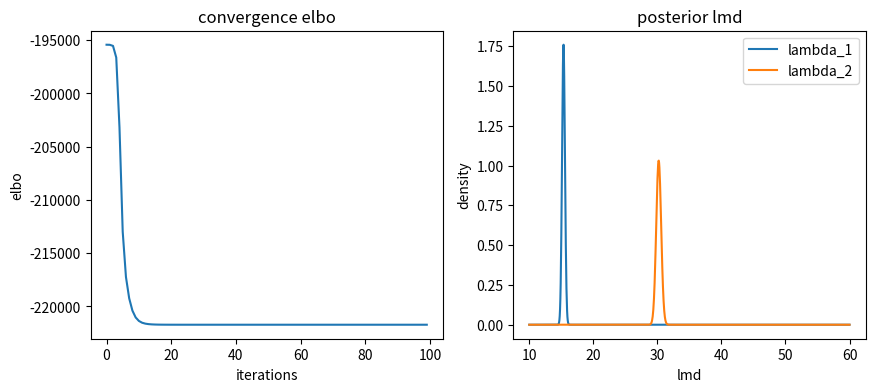

Source code (Python):
# coding: utf-8

import numpy as np
import scipy.stats as stats
from scipy.special import digamma, gammaln, gamma
import matplotlib
import matplotlib.pyplot as plt



class PMM:
    """
    Poisson Mixture model.
    """
    def __init__(self, X, K, maxiter=200, update_params=False):
        self.N = int(X.shape[0])
        self.X = X
        self.K = K
        self.maxiter = maxiter
        self.update_params = update_params

        # hyperparameters
        self.init_a = np.ones((self.K, 1)) / K 
        self.init_b = np.ones((self.K, 1)) / K
        self.init_alpha = np.random.rand(K, 1)

        # variational parameters
        self.a = self.init_a.copy()
        self.b = self.init_b.copy()
        self.alpha = self.init_alpha.copy()
        self.eta = np.zeros((self.N, self.K))


    def variational_inference(self, epsilon=1e-4):
        """
        run variational inference
        """

        elbos = []

        for i in range(self.maxiter):

            # update variational params and calculate elbo
            elbo = self.learn_vb(update_params=self.update_params)
            elbos.append(elbo)

            print("iteration: %d,\tlower bound: %.2f" % (i + 1, elbo))

            """
            if i == 0:
                continue
            else:
                if (abs(lls[i-1]- ll) <= epsilon):
                    break
            """

        print("Finished.")


        return elbos


    def learn_vb(self, update_params=False):
        """
        update variational parameters
        """
        ex_lmd = self.a / self.b
        ex_lnlmd = digamma(self.a) - np.log(self.b)
        ex_lnpi = digamma(self.alpha) - digamma(np.sum(self.alpha))

        # update eta 
        for n in range(self.N):
            eta_k = np.zeros(self.K)
            for k in range(self.K):
                eta_k[k] = np.exp(self.X[n] * ex_lnlmd[k] - ex_lmd[k] + ex_lnpi[k])
            self.eta[n, :] = eta_k / np.sum(eta_k)

        
        # update a, b, alpha
        for k in range(self.K):

            self.a[k] = self.eta[:, k].T.dot(X) + self.init_a[k]

            self.b[k] = np.sum(self.eta[:, k]) + self.init_b[k]

            self.alpha[k] = np.sum(self.eta[:, k]) + self.init_alpha[k]

        
        # update hyperparameters
        if update_params is True:
            for k in range(self.K):
                self.init_alpha[k] = (digamma(np.sum(self.eta[:, k] + self.alpha[k])) - digamma(np.sum(self.alpha))) \
                                    / self.alpha[k] * (digamma(np.sum(self.eta[:, k]) + self.alpha[k]) - digamma(self.alpha[k]))
                """
                self.init_a[k] = self.a[k] * (digamma(self.eta[:, k].T.dot(X) + self.a[k]) - digamma(self.a[k])) \
                                / (np.log(self.eta[:, k].T.dot(X) + self.init_b[k]) - np.log(self.init_b[k]))
                
                self.init_b[k] = np.sum(self.eta[:, k] * self.init_a[k]) \
                                / (self.a[k] * np.sum(self.eta[:, k]) - self.init_a[k])
                """
        
        elbo = self.calculate_elbo()
    
        return elbo


    def calculate_elbo(self):
        """
        calculate evidence lower bound
        """

        first_term = 0.
        second_term = 0.
        third_term = 0.
        fourth_term = 0.
        fifth_term = 0.
        sixth_term = 0.
        seventh_term = 0.

        for n in range(self.N):
            for k in range(self.K):
                first_term += self.eta[n, k] * (self.X[n] * ((digamma(self.a[k]) - np.log(self.b[k])) - (self.a[k] / self.b[k])))

                second_term += self.eta[n, k] * (digamma(self.alpha[k]) - digamma(np.sum(self.alpha)))

                third_term -= self.eta[n, k] * np.log(self.eta[n, k])


        for k in range(self.K):
    
            fourth_term += (self.init_a[k] - 1) * (digamma(self.a[k]) - np.log(self.b[k])) \
                           - self.init_b[k] * (self.a[k] / self.b[k])
            
            fifth_term -= (self.a[k] - 1) * (digamma(self.a[k]) - np.log(self.b[k])) \
                          - self.a[k]
            
            sixth_term += (self.init_alpha[k] - 1) * (digamma(self.alpha[k]) - digamma(np.sum(self.alpha)))
            seventh_term -= (self.alpha[k] - 1) * (digamma(self.alpha[k]) - digamma(np.sum(self.alpha)))




        elbo = first_term + second_term + third_term + fourth_term \
               + fifth_term + sixth_term + seventh_term
        
        # normalize terms from Gamma dist & Dirichlet dist
        norm_terms = gammaln(np.sum(self.init_alpha)) - np.sum(gammaln(self.init_alpha)) \
               - gammaln(np.sum(self.alpha)) + np.sum(gammaln(self.alpha)) \
               + np.sum(self.init_a * np.log(self.init_b) - gammaln(self.init_a)) \
               - np.sum(self.a * np.log(self.b) - gammaln(self.a))

        print(first_term)
        print(second_term)
        print(third_term)
        print(fourth_term)
        print(fifth_term)
        print(sixth_term)
        print(seventh_term)
        print(norm_terms)
        
        elbo += norm_terms

        return elbo



if __name__ == "__main__":
    
    tmp1 = stats.poisson.rvs(15, size=300)
    tmp2 = stats.poisson.rvs(30, size=200)
    X = np.hstack((tmp1, tmp2)).reshape(-1, 1)
    K = 2
    maxiter = 100

    model = PMM(X, K, maxiter=maxiter, update_params=False)

    # run variational inference
    losses = model.variational_inference()

    fig, (axloss,axplot) = plt.subplots(ncols=2, figsize=(10, 4))

    # plot evidence lower bounds
    axloss.plot(losses)
    axloss.set_xlabel("iterations")
    axloss.set_ylabel("elbo")
    axloss.set_title("convergence elbo")


    # plot lambdas
    lmd_x = np.linspace(10, 60, 1000)
    lmd_1_dist = stats.gamma(a=model.a[0], scale=1/model.b[0]).pdf(lmd_x)
    lmd_2_dist = stats.gamma(a=model.a[1], scale=1/model.b[1]).pdf(lmd_x)
    axplot.plot(lmd_x, lmd_1_dist, label="lambda_1")
    axplot.plot(lmd_x, lmd_2_dist, label="lambda_2")
    axplot.set_xlabel("lmd")
    axplot.set_ylabel("density")
    axplot.set_title("posterior lmd")
    axplot.legend()

    plt.show()
